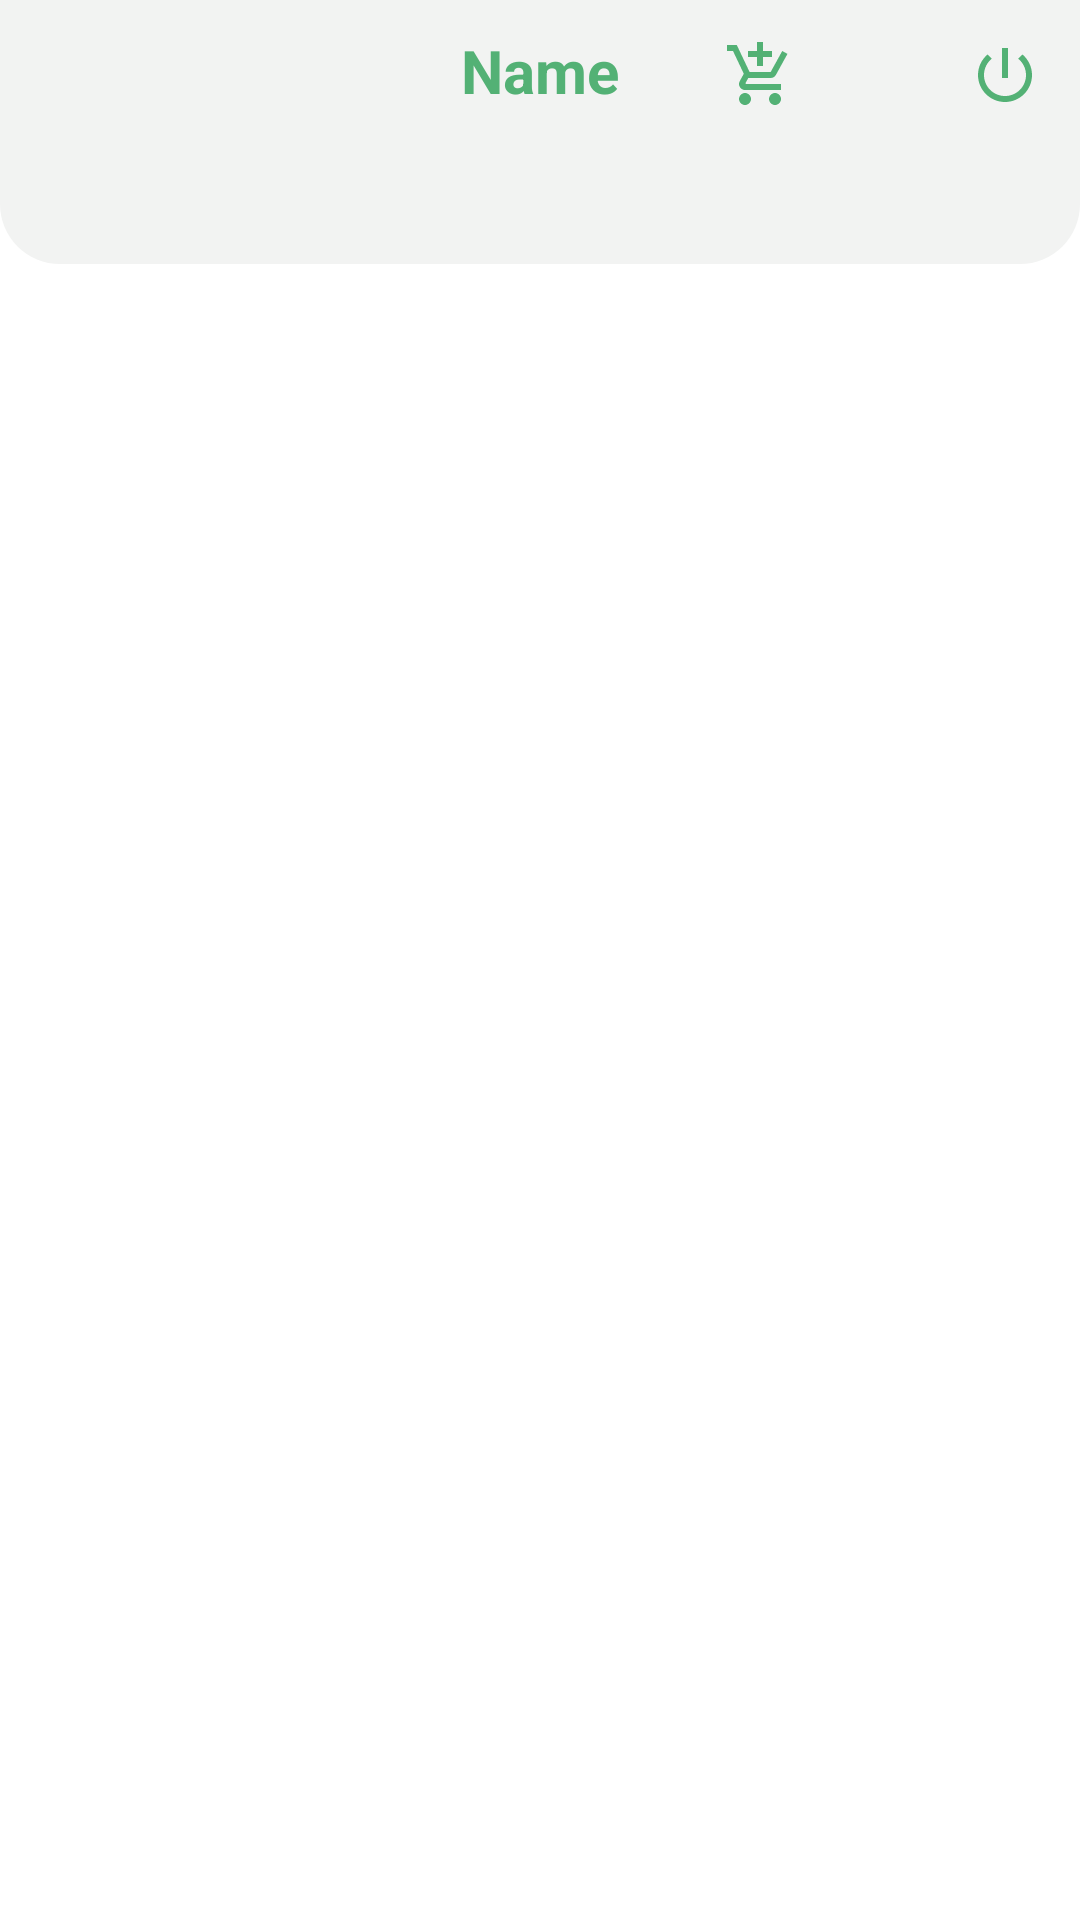

Layout XML and referenced resources for this Android screen:
<!-- AndroidManifest.xml: application theme Theme.NectarForSeller -->
<!-- res/layout/activity_main.xml -->
<?xml version="1.0" encoding="utf-8"?>
<androidx.constraintlayout.widget.ConstraintLayout xmlns:android="http://schemas.android.com/apk/res/android"
    xmlns:app="http://schemas.android.com/apk/res-auto"
    xmlns:tools="http://schemas.android.com/tools"
    android:layout_width="match_parent"
    android:layout_height="match_parent"
    tools:context=".MainActivity"

    >


    
    <RelativeLayout
        android:layout_width="match_parent"
        android:layout_height="88dp"
        android:background="@drawable/shape_rac2"
        android:padding="10dp"
        app:layout_constraintEnd_toEndOf="parent"
        app:layout_constraintStart_toStartOf="parent"
        app:layout_constraintTop_toTopOf="parent">

        <TextView
            android:id="@+id/nameTv"
            android:layout_width="wrap_content"
            android:layout_height="wrap_content"
            android:layout_centerHorizontal="true"
            android:text="Name"
            android:textColor="@color/purple_700"
            android:textSize="20sp"
            android:textStyle="bold" />

        <ImageButton
            android:id="@+id/addProductBtn"
            android:layout_width="30dp"
            android:layout_height="30dp"
            android:layout_alignParentTop="true"
            android:layout_alignParentRight="true"

            android:layout_marginRight="50dp"
            android:layout_toEndOf="@+id/nameTv"
            android:layout_toRightOf="@+id/nameTv"
            android:background="@null"
            android:src="@drawable/ic_baseline_add_shopping_cart_24"
            android:tint="@color/purple_700" />

        <ImageButton
            android:tint="@color/purple_700"
            android:id="@+id/logoutBtn"
            android:layout_width="30dp"
            android:layout_height="30dp"
            android:layout_alignParentRight="true"
            android:background="@null"
            android:src="@drawable/ic_baseline_power_settings_new_24" />
    </RelativeLayout>
</androidx.constraintlayout.widget.ConstraintLayout>
<!-- resources referenced by this layout -->
<resources>
  <color name="purple_700">#53B175</color>
  <!-- drawable ic_baseline_add_shopping_cart_24 (drawable) -->
  <vector android:height="24dp" android:tint="#53B175"
      android:viewportHeight="24" android:viewportWidth="24"
      android:width="24dp" xmlns:android="http://schemas.android.com/apk/res/android">
      <path android:fillColor="@android:color/white" android:pathData="M11,9h2L13,6h3L16,4h-3L13,1h-2v3L8,4v2h3v3zM7,18c-1.1,0 -1.99,0.9 -1.99,2S5.9,22 7,22s2,-0.9 2,-2 -0.9,-2 -2,-2zM17,18c-1.1,0 -1.99,0.9 -1.99,2s0.89,2 1.99,2 2,-0.9 2,-2 -0.9,-2 -2,-2zM7.17,14.75l0.03,-0.12 0.9,-1.63h7.45c0.75,0 1.41,-0.41 1.75,-1.03l3.86,-7.01L19.42,4h-0.01l-1.1,2 -2.76,5L8.53,11l-0.13,-0.27L6.16,6l-0.95,-2 -0.94,-2L1,2v2h2l3.6,7.59 -1.35,2.45c-0.16,0.28 -0.25,0.61 -0.25,0.96 0,1.1 0.9,2 2,2h12v-2L7.42,15c-0.13,0 -0.25,-0.11 -0.25,-0.25z"/>
  </vector>
  <!-- drawable ic_baseline_power_settings_new_24 (drawable) -->
  <vector android:height="24dp" android:tint="#FCFAFF"
      android:viewportHeight="24" android:viewportWidth="24"
      android:width="24dp" xmlns:android="http://schemas.android.com/apk/res/android">
      <path android:fillColor="@android:color/white" android:pathData="M13,3h-2v10h2L13,3zM17.83,5.17l-1.42,1.42C17.99,7.86 19,9.81 19,12c0,3.87 -3.13,7 -7,7s-7,-3.13 -7,-7c0,-2.19 1.01,-4.14 2.58,-5.42L6.17,5.17C4.23,6.82 3,9.26 3,12c0,4.97 4.03,9 9,9s9,-4.03 9,-9c0,-2.74 -1.23,-5.18 -3.17,-6.83z"/>
  </vector>
  <!-- drawable shape_rac2 (drawable) -->
  <?xml version="1.0" encoding="utf-8"?>
  <shape xmlns:android="http://schemas.android.com/apk/res/android">
  
      <solid android:color="#F2F3F2"/>
      <corners android:bottomLeftRadius="20dp" android:bottomRightRadius="20dp"/>
  </shape>
  <style name="Theme.NectarForSeller" parent="Theme.MaterialComponents.DayNight.NoActionBar">
          
          <item name="colorPrimary">@color/purple_500</item>
          <item name="colorPrimaryVariant">@color/purple_700</item>
          <item name="colorOnPrimary">@color/white</item>
          
          <item name="colorSecondary">@color/teal_200</item>
          <item name="colorSecondaryVariant">@color/teal_700</item>
          <item name="colorOnSecondary">@color/black</item>
          
          <item name="android:statusBarColor" tools:targetApi="l">?attr/colorPrimaryVariant</item>
          
      </style>
  <color name="purple_500">#53B175</color>
  <color name="white">#FFFFFFFF</color>
  <color name="teal_200">#FF03DAC5</color>
  <color name="teal_700">#FF018786</color>
  <color name="black">#FF000000</color>
</resources>
